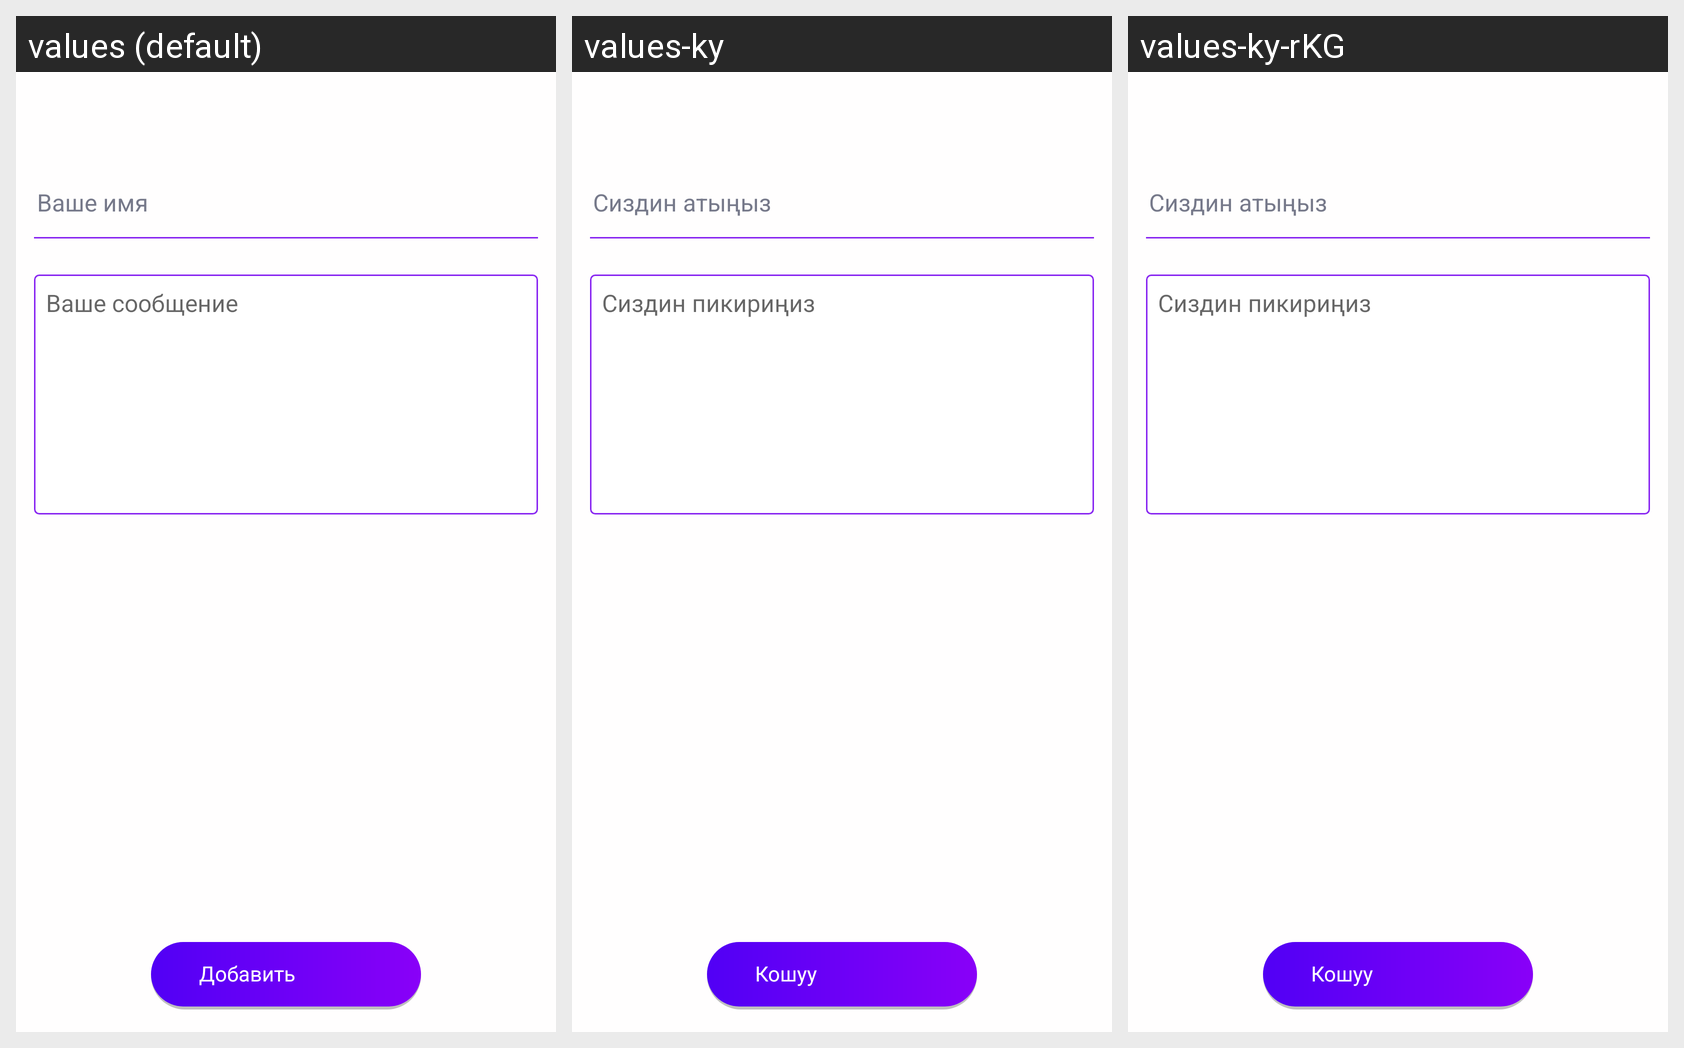

The same Android screen rendered under several of its app's locales, left to right. List the strings drawn on it with the default value and each locale's translation.
Android screen res/layout/activity_feedback.xml rendered under 3 locales, left to right: values (default), values-ky, values-ky-rKG. Device: Nexus 5 (rendered at 1080×1920; each locale shown at half size, 540×960, under a caption strip naming it); theme AppTheme.
Strings drawn on this screen, with the default value and each locale's value (text and hints the layout hard-codes, and strings that could not be matched under every locale, appear in the picture but are not listed):

your_name
  values: Ваше имя
  values-ky: Сиздин атыңыз
  values-ky-rKG: Сиздин атыңыз  [from values-ky]

your_message
  values: Ваше сообщение
  values-ky: Сиздин пикириңиз
  values-ky-rKG: Сиздин пикириңиз  [from values-ky]

add
  values: Добавить
  values-ky: Кошуу
  values-ky-rKG: Кошуу
